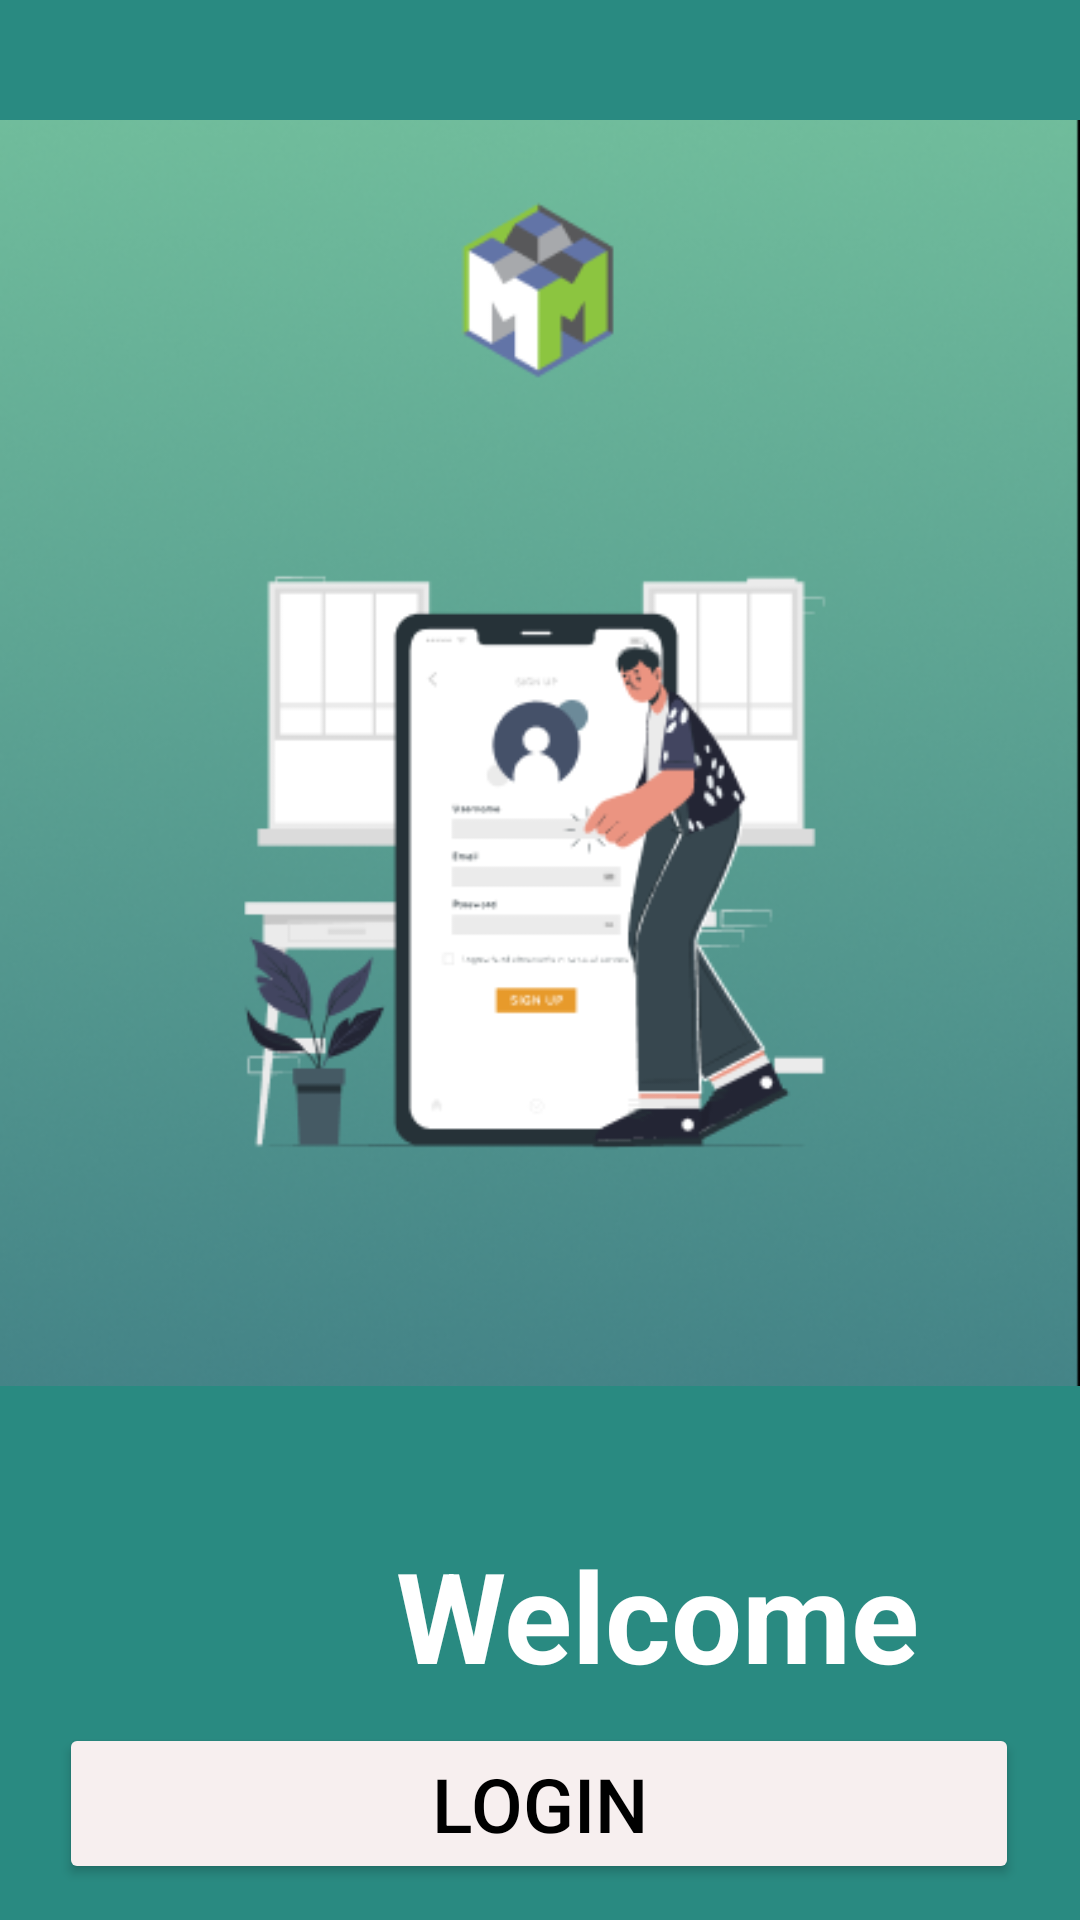

Produce the Android XML layout that renders to this screen, including the resource entries it uses.
<!-- AndroidManifest.xml: application theme Theme.MISDesign -->
<!-- res/layout/activity_main.xml -->
<?xml version="1.0" encoding="utf-8"?>
<androidx.constraintlayout.widget.ConstraintLayout xmlns:android="http://schemas.android.com/apk/res/android"
    xmlns:app="http://schemas.android.com/apk/res-auto"
    xmlns:tools="http://schemas.android.com/tools"
    android:layout_width="match_parent"
    android:layout_height="match_parent"
    android:background="@color/backgroundgreen"
    tools:context=".LoginActivity">

    <ImageView
        android:id="@+id/imagecube"
        android:layout_width="wrap_content"
        android:layout_height="wrap_content"
        android:src="@drawable/home"
        tools:layout_editor_absoluteX="0dp"
        tools:layout_editor_absoluteY="-10dp" />

    <TextView
        android:id="@+id/welcome"
        android:layout_width="wrap_content"
        android:layout_height="wrap_content"
        android:layout_marginStart="132dp"
        android:layout_marginTop="8dp"
        android:text="@string/welcome"
        android:textStyle="bold"
        android:textSize="42dp"
        android:textColor="@color/white"
        app:layout_constraintStart_toStartOf="parent"
        app:layout_constraintTop_toBottomOf="@id/imagecube" />

    <Button
        android:id="@+id/loginBtn"
        android:layout_width="320dp"
        android:layout_height="wrap_content"
        android:layout_marginTop="8dp"
        android:backgroundTint="@color/white1"
        android:text="@string/login_button"
        android:textColor="@color/black"
        android:textSize="25dp"
        app:layout_constraintEnd_toEndOf="parent"
        app:layout_constraintHorizontal_bias="0.494"
        app:layout_constraintStart_toStartOf="parent"
        app:layout_constraintTop_toBottomOf="@id/welcome" />

    <Button
        android:id="@+id/registerBtn"
        android:layout_width="320dp"
        android:layout_height="wrap_content"
        android:layout_marginTop="16dp"
        android:backgroundTint="@color/white1"
        android:text="@string/registerbtn"
        android:textColor="@color/black"
        android:textSize="25dp"
        app:layout_constraintEnd_toEndOf="parent"
        app:layout_constraintHorizontal_bias="0.494"
        app:layout_constraintStart_toStartOf="parent"
        app:layout_constraintTop_toBottomOf="@id/loginBtn" />


</androidx.constraintlayout.widget.ConstraintLayout>
<!-- resources referenced by this layout -->
<resources>
  <color name="backgroundgreen">#298A81</color>
  <color name="black">#FF000000</color>
  <color name="white">#FFFFFFFF</color>
  <color name="white1">#F7EFEF</color>
  <!-- drawable home: png bitmap (drawable, 116946 bytes) -->
  <string name="login_button">Login</string>
  <string name="registerbtn"> Register</string>
  <string name="welcome">Welcome</string>
  <style name="Theme.MISDesign" parent="Base.Theme.MISDesign" />
  <style name="Base.Theme.MISDesign" parent="Theme.Material3.DayNight.NoActionBar">
          
          
      </style>
</resources>
